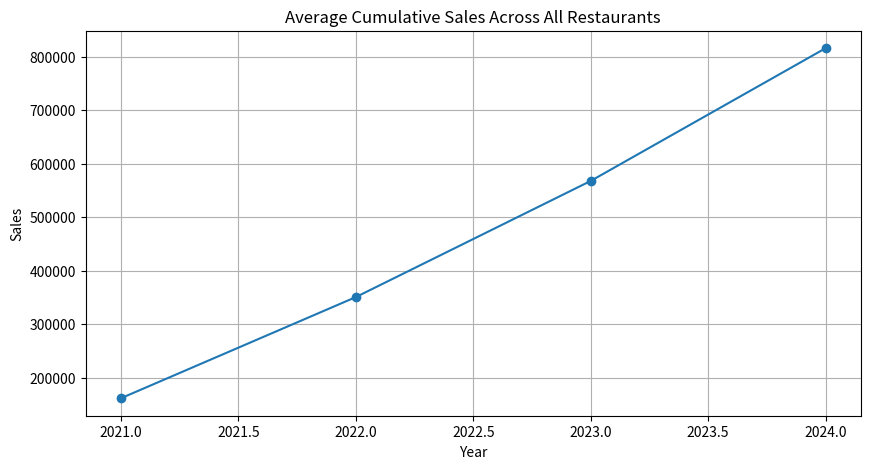

Write Python code to recreate this figure.
# Sales Plot and Vector Operations
# Practice: Plot average cumulative sales and perform basic vector operations.

import matplotlib.pyplot as plt
import numpy as np


# Data structure: [restaurant_id, 2021, 2022, 2023, 2024]
sales_data = np.array([
    [1, 150000, 180000, 220000, 250000],
    [2, 120000, 140000, 160000, 190000],
    [3, 200000, 230000, 260000, 300000],
    [4, 180000, 210000, 240000, 270000],
    [5, 160000, 185000, 205000, 230000],
])

years = np.array([2021, 2022, 2023, 2024])
sales_without_id = sales_data[:, 1:]
cumulative_sales = np.cumsum(sales_without_id, axis=1)

# Graph size.
plt.figure(figsize=(10, 5))

# Plot average cumulative sales across all restaurants.
plt.plot(years, np.mean(cumulative_sales, axis=0), marker="o")

# Graph title and axis labels.
plt.title("Average Cumulative Sales Across All Restaurants")
plt.xlabel("Year")
plt.ylabel("Sales")

# Show grid and render graph.
plt.grid(True)
plt.show()


# Vector operations
vector1 = np.array([1, 2, 3, 4, 5])
vector2 = np.array([6, 7, 8, 9, 10])

print("Vector addition:", vector1 + vector2)
print("Vector subtraction:", vector1 - vector2)
print("Vector multiplication:", vector1 * vector2)
print("Vector division:", vector1 / vector2)
print("Dot product:", np.dot(vector1, vector2))
